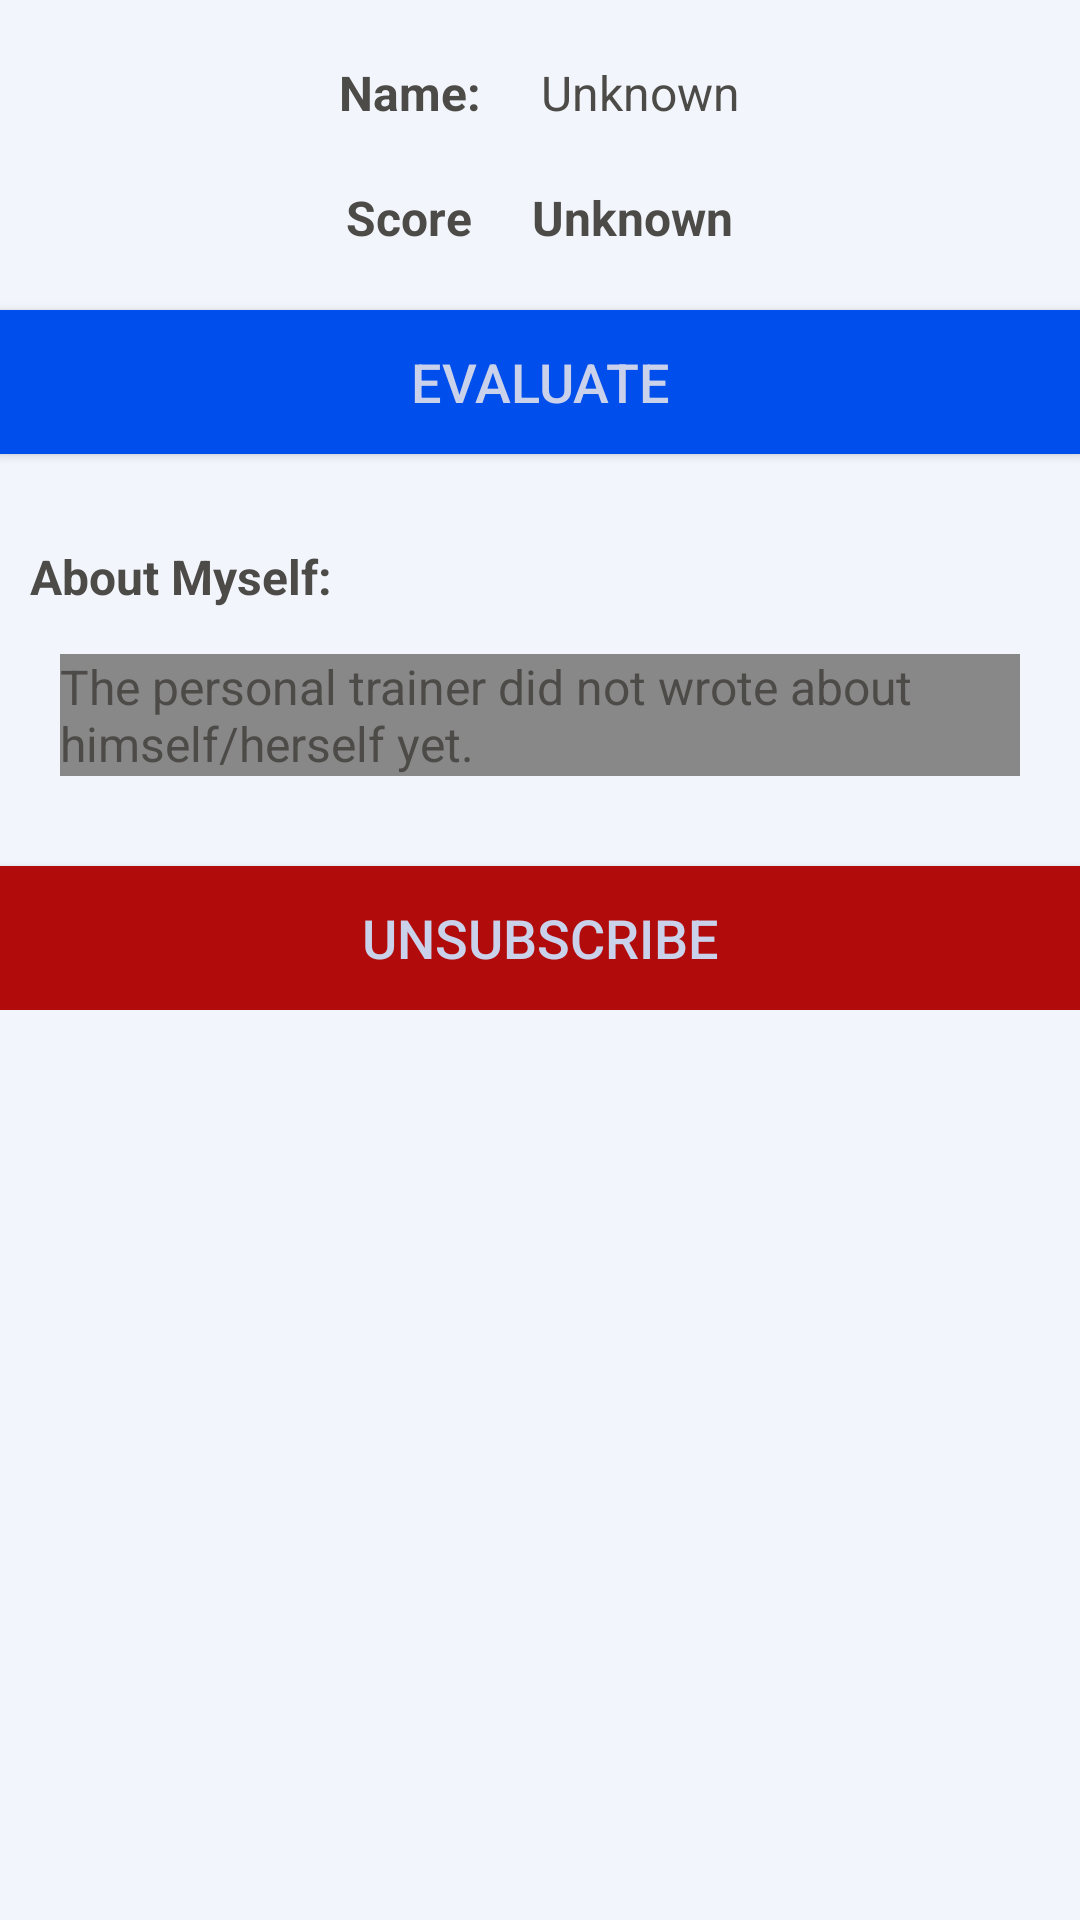

Android layout source for this screen:
<!-- AndroidManifest.xml: application theme AppTheme -->
<!-- res/layout/activity_personal_trainer_info.xml -->
<?xml version="1.0" encoding="utf-8"?>
<androidx.constraintlayout.widget.ConstraintLayout xmlns:android="http://schemas.android.com/apk/res/android"
    xmlns:app="http://schemas.android.com/apk/res-auto"
    xmlns:tools="http://schemas.android.com/tools"
    android:id="@+id/background_personal_trainer_info_activity"
    android:layout_width="match_parent"
    android:layout_height="match_parent"
    android:background="@color/light_background"
    tools:context=".PersonalTrainerInfoActivity">

    <ScrollView
        android:layout_width="match_parent"
        android:layout_height="match_parent">

        <LinearLayout
            android:layout_width="match_parent"
            android:layout_height="wrap_content"
            android:layout_marginTop="20dp"
            android:orientation="vertical">

            <TableRow
                android:layout_width="wrap_content"
                android:layout_height="match_parent"
                android:layout_gravity="center">

                <TextView
                    android:id="@+id/tag_name_personal_trainer_info_activity"
                    android:layout_width="wrap_content"
                    android:layout_height="wrap_content"
                    android:layout_marginEnd="20dp"
                    android:layout_marginRight="20dp"
                    android:layout_marginBottom="20dp"
                    android:gravity="center_vertical"
                    android:text="@string/name_tag"
                    android:textColor="@color/font_light"
                    android:textSize="16sp"
                    android:textStyle="bold" />

                <TextView
                    android:id="@+id/text_personal_trainer_name_personal_trainer_info"
                    android:layout_width="match_parent"
                    android:layout_height="wrap_content"
                    android:layout_marginBottom="20dp"
                    android:gravity="center"
                    android:text="@string/unknown_info"
                    android:textColor="@color/font_light"
                    android:textSize="16sp" />
            </TableRow>

            <TableRow
                android:layout_width="wrap_content"
                android:layout_height="match_parent"
                android:layout_gravity="center">

                <TextView
                    android:id="@+id/tag_score_personal_trainer_info_activity"
                    android:layout_width="wrap_content"
                    android:layout_height="wrap_content"
                    android:layout_marginEnd="20dp"
                    android:layout_marginRight="20dp"
                    android:layout_marginBottom="20dp"
                    android:gravity="center_vertical"
                    android:text="@string/score_tag"
                    android:textColor="@color/font_light"
                    android:textSize="16sp"
                    android:textStyle="bold" />

                <TextView
                    android:id="@+id/text_score_personal_trainer_info_activity"
                    android:layout_width="wrap_content"
                    android:layout_height="wrap_content"
                    android:layout_marginBottom="20dp"
                    android:gravity="center"
                    android:text="@string/unknown_info"
                    android:textColor="@color/font_light"
                    android:textSize="16sp"
                    android:textStyle="bold" />

            </TableRow>


            <Button
                android:id="@+id/button_evaluate_personal_trainer_info_activity"
                android:layout_width="match_parent"
                android:layout_height="wrap_content"
                android:layout_marginBottom="30dp"
                android:background="@color/good_button_background"
                android:gravity="center"
                android:onClick="evaluateTrainer"
                android:text="@string/button_evaluate"
                android:textColor="@color/font_dark"
                android:textSize="18sp" />

            <TextView
                android:id="@+id/tag_about_myself_trainer_info"
                android:layout_width="match_parent"
                android:layout_height="wrap_content"
                android:layout_marginStart="10dp"
                android:layout_marginLeft="10dp"
                android:layout_marginBottom="15dp"
                android:text="@string/about_myself_tag"
                android:textColor="@color/font_light"
                android:textSize="16sp"
                android:textStyle="bold" />

            <TextView
                android:id="@+id/text_about_self_personal_trainer_info_activity"
                android:layout_width="match_parent"
                android:layout_height="wrap_content"
                android:layout_marginLeft="20dp"
                android:layout_marginRight="20dp"
                android:layout_marginBottom="30dp"
                android:background="@color/light_list_separate"
                android:text="@string/text_personal_trainer_info"
                android:textColor="@color/font_light"
                android:textSize="16sp" />

            <Button
                android:id="@+id/button_unsubscribe_personal_trainer_info_activity"
                android:layout_width="match_parent"
                android:layout_height="wrap_content"
                android:background="@color/bad_button_background"
                android:gravity="center"
                android:onClick="unsubscribe"
                android:text="@string/button_unsubscribe"
                android:textColor="@color/font_dark"
                android:textSize="18sp" />
        </LinearLayout>
    </ScrollView>

</androidx.constraintlayout.widget.ConstraintLayout>
<!-- resources referenced by this layout -->
<resources>
  <color name="bad_button_background">#B10B0B</color>
  <color name="font_dark">#cad2eb</color>
  <color name="font_light">#4d4b48</color>
  <color name="good_button_background">#004eeb</color>
  <color name="light_background">#f2f6fc</color>
  <color name="light_list_separate">#888888</color>
  
      //dark mode colors
  <string name="about_myself_tag">About Myself: </string>
  <string name="button_evaluate">Evaluate</string>
  <string name="button_unsubscribe">Unsubscribe</string>
  <string name="name_tag">Name: </string>
  <string name="score_tag">Score</string>
  <string name="text_personal_trainer_info">
          The personal trainer did not wrote about himself/herself yet.
      </string>
  <string name="unknown_info">Unknown</string>
  <style name="AppTheme" parent="Theme.AppCompat.Light.DarkActionBar">
          
          <item name="colorPrimary">@color/light_menu_background</item>
          <item name="colorPrimaryDark">@color/dark_background</item>
          <item name="colorAccent">@color/colorAccent</item>
      </style>
  <color name="light_menu_background">#ff9100</color>
  <color name="dark_background">#373f4a</color>
  <color name="colorAccent">#03DAC5</color>
  
      //Fixed colors
</resources>
